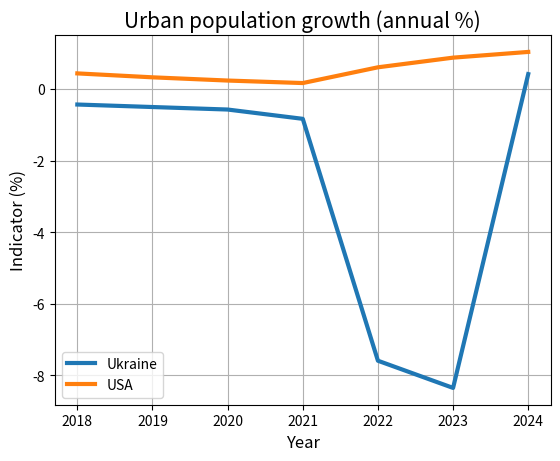

Write Python code to recreate this figure. (Note: this script raises an exception after producing the figure.)
import numpy as np
import matplotlib.pyplot as plt

x = np.array([2018, 2019, 2020, 2021, 2022, 2023, 2024])

ukraine = np.array([-0.43, -0.50, -0.57, -0.83, -7.59, -8.35, 0.42])

usa = np.array([0.44, 0.33, 0.24, 0.17, 0.61, 0.88, 1.04])

plt.plot(x, ukraine, label='Ukraine', linewidth=3)
plt.plot(x, usa, label='USA', linewidth=3)

plt.title('Urban population growth (annual %)', fontsize=15)
plt.xlabel('Year', fontsize=12)
plt.ylabel('Indicator (%)', fontsize=12)

plt.legend()
plt.grid(True)
plt.show()

data = {
    "Ukraine": ukraine,
    "USA": usa
}

country = input("Введіть назву країни (Ukraine або USA): ")

if country in data:
    plt.bar(x, data[country])
    plt.title(f'Urban population growth (annual %) — {country}', fontsize=15)
    plt.xlabel('Year', fontsize=12)
    plt.ylabel('Indicator (%)', fontsize=12)
    plt.grid(True, axis='y')
    plt.show()
else:
    print("Невірна назва країни")
